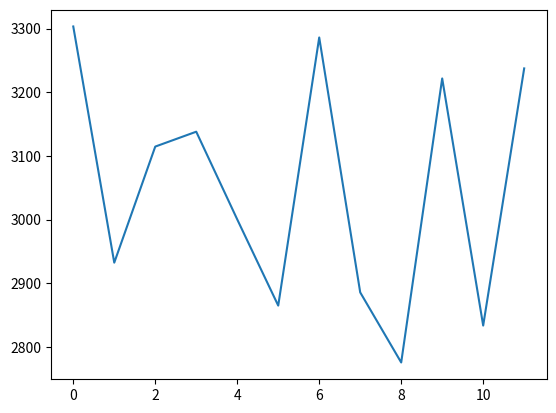

Reproduce this figure in Python.
from matplotlib import pyplot as plt
from random import randint

profit_data = []

for i in range(12):
    sublist = []
    for i in range(31):
        sublist.append(randint(1000, 5000))
    profit_data.append(sublist)

def graph_profit_averages(data):
    profit_averages = []
    for set in data:
        profit_averages.append((sum(set)/len(set)))
    plt.plot(profit_averages)
    plt.show()


graph_profit_averages(profit_data)
